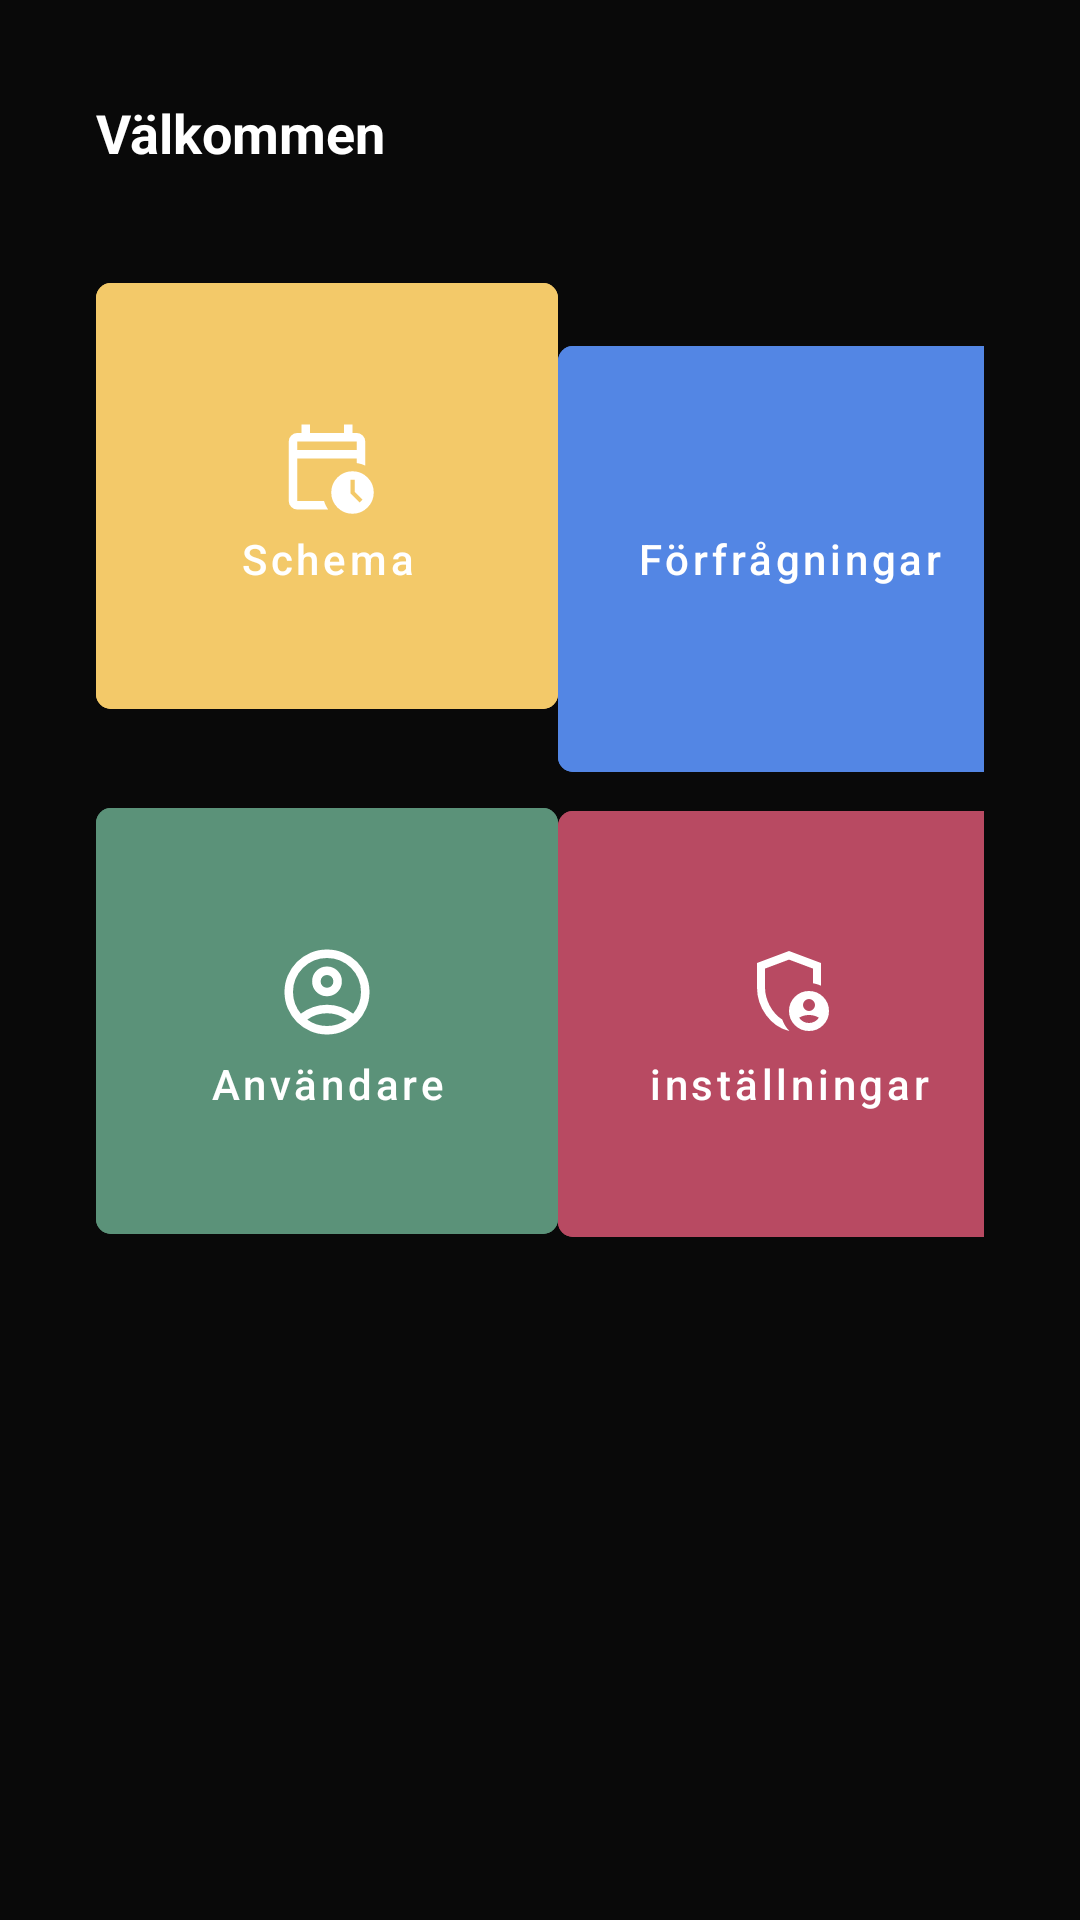

Android layout source for this screen:
<!-- AndroidManifest.xml: application theme Theme.Frontend_android -->
<!-- res/layout/fragment_my_project.xml -->
<?xml version="1.0" encoding="utf-8"?>
<androidx.constraintlayout.widget.ConstraintLayout xmlns:android="http://schemas.android.com/apk/res/android"
    xmlns:app="http://schemas.android.com/apk/res-auto"
    xmlns:tools="http://schemas.android.com/tools"
    android:layout_width="match_parent"
    android:layout_height="match_parent"
    tools:context=".ui.userProject.projectDashboard.MyProjectFragment">

    <LinearLayout
        android:layout_width="match_parent"
        android:layout_height="wrap_content"
        app:layout_constraintTop_toTopOf="parent"
        app:layout_constraintStart_toStartOf="parent"
        android:layout_margin="32dp"
        android:id="@+id/header"

        app:layout_constraintEnd_toEndOf="parent">

        <com.google.android.material.textview.MaterialTextView
            android:layout_width="wrap_content"
            android:layout_height="wrap_content"
            android:textSize="18sp"
            android:textStyle="bold"
            android:textColor="@color/white"
            android:text="@string/welcome">
        </com.google.android.material.textview.MaterialTextView>
        <com.google.android.material.textview.MaterialTextView
            android:layout_width="wrap_content"
            android:layout_height="wrap_content"
            android:id="@+id/name_header"
            android:textSize="18sp"
            android:textStyle="bold"
            android:layout_marginStart="8dp"
            android:textColor="@color/white"
            android:text="">
        </com.google.android.material.textview.MaterialTextView>
    </LinearLayout>


    <GridLayout
        android:layout_width="match_parent"
        android:layout_height="wrap_content"
        android:rowCount="2"
        android:columnCount="2"
        android:layout_margin="32dp"
        android:id="@+id/btn_grid"
        app:layout_constraintTop_toBottomOf="@id/header"
        app:layout_constraintStart_toStartOf="parent"
        app:layout_constraintEnd_toEndOf="parent">
        <com.google.android.material.button.MaterialButton
            android:id="@+id/schedule_btn"
            android:layout_width="154dp"
            android:layout_height="154dp"
            android:layout_gravity="center_horizontal"
            android:backgroundTint="#F3C969"
            android:text="@string/booking"
            app:iconGravity="textTop"
            app:iconPadding="8dp"
            app:iconTint="@color/white"
            app:icon="@drawable/outline_calendar_clock_24"
            android:textColor="@color/white" />

        <com.google.android.material.button.MaterialButton
            android:id="@+id/message_btn"
            android:layout_width="154dp"
            android:layout_height="154dp"
            android:layout_gravity="center_horizontal"
            android:backgroundTint="#5386E4"
            app:iconGravity="textTop"
            app:iconPadding="8dp"
            app:iconTint="@color/white"
            app:icon="@drawable/ic_notifications_black_24dp"
            android:text="@string/Requests"
            android:textColor="@color/white" />

        <com.google.android.material.button.MaterialButton
            android:id="@+id/members_btn"
            android:layout_width="154dp"
            android:layout_height="154dp"
            android:layout_gravity="center_horizontal"
            android:backgroundTint="#5B9279"
            app:iconGravity="textTop"
            app:iconPadding="8dp"
            app:iconTint="@color/white"

            app:icon="@drawable/outline_account_circle_24"
            android:text="@string/title_users"
            android:textColor="@color/white" />
        <com.google.android.material.button.MaterialButton
            android:id="@+id/settings_btn"
            android:layout_width="154dp"
            android:layout_height="154dp"
            android:layout_gravity="center_horizontal"
            android:backgroundTint="#B84A62"
            app:iconGravity="textTop"
            app:iconPadding="8dp"
            app:iconTint="@color/white"

            android:text="@string/settings_"
            app:icon="@drawable/outline_admin_panel_settings_24"
            android:textColor="@color/white" />
    </GridLayout>
</androidx.constraintlayout.widget.ConstraintLayout>
<!-- resources referenced by this layout -->
<resources>
  <color name="white">#FFFFFFFF</color>
  <!-- drawable outline_calendar_clock_24 (drawable) -->
  <vector xmlns:android="http://schemas.android.com/apk/res/android" android:height="34dp" android:tint="#FFFFFF" android:viewportHeight="960" android:viewportWidth="960" android:width="34dp">
        
      <path android:fillColor="@android:color/white" android:pathData="M200,320L760,320L760,240Q760,240 760,240Q760,240 760,240L200,240Q200,240 200,240Q200,240 200,240L200,320ZM200,320L200,240Q200,240 200,240Q200,240 200,240L200,240Q200,240 200,240Q200,240 200,240L200,320ZM200,880Q167,880 143.5,856.5Q120,833 120,800L120,240Q120,207 143.5,183.5Q167,160 200,160L240,160L240,80L320,80L320,160L640,160L640,80L720,80L720,160L760,160Q793,160 816.5,183.5Q840,207 840,240L840,467Q821,458 801,452Q781,446 760,443L760,400L200,400L200,800Q200,800 200,800Q200,800 200,800L452,800Q459,822 468.5,842Q478,862 491,880L200,880ZM720,920Q637,920 578.5,861.5Q520,803 520,720Q520,637 578.5,578.5Q637,520 720,520Q803,520 861.5,578.5Q920,637 920,720Q920,803 861.5,861.5Q803,920 720,920ZM787,815L815,787L740,712L740,600L700,600L700,728L787,815Z"/>
      
  </vector>
  <string name="Requests">Förfrågningar</string>
  <string name="booking">Schema</string>
  <string name="settings_">inställningar</string>
  <string name="title_users">Användare</string>
  <string name="welcome">Välkommen</string>
  <style name="Theme.Frontend_android" parent="Theme.MaterialComponents.DayNight.DarkActionBar">
          
          <item name="colorPrimary">@color/purple_500</item>
          <item name="colorPrimaryVariant">@color/purple_700</item>
          <item name="colorOnPrimary">@color/white</item>
          
          <item name="colorSecondary">@color/teal_200</item>
          <item name="colorSecondaryVariant">@color/teal_700</item>
          <item name="colorOnSecondary">@color/black</item>
          
          <item name="android:statusBarColor">?attr/colorPrimaryVariant</item>
          
          <item name="materialButtonStyle">@style/Theme_Three_Button</item>
          <item name="android:windowBackground">#090909</item>
  
  
          <item name="editTextStyle">@style/CustomEditTextStyle</item>
      </style>
  <color name="purple_500">#FF6200EE</color>
  <color name="purple_700">#FF3700B3</color>
  <color name="teal_200">#FF03DAC5</color>
  <color name="teal_700">#FF018786</color>
  <color name="black">#FF000000</color>
  <style name="Theme_Three_Button" parent="Widget.MaterialComponents.Button.TextButton">
          <item name="android:layout_width">match_parent</item>
          <item name="android:layout_height">56dp</item>
          <item name="android:backgroundTint">#5E6AD2</item>
          <item name="android:textColor">@color/white</item>
          <item name="cornerRadius">5dp</item>
          <item name="iconGravity">textStart</item>
          <item name="iconPadding">0dp</item>
          <item name="android:padding">0dp</item>
          <item name="android:textAllCaps">false</item>
      </style>
  <style name="CustomEditTextStyle" parent="Widget.AppCompat.EditText">
          <item name="android:background">@drawable/edit_text_draw</item>
          <item name="android:padding">12dp</item>
          <item name="android:textColor">@color/font_color_active</item>
          <item name="android:textColorHint">@color/font_color_inactive</item>
      </style>
  <!-- drawable edit_text_draw (drawable) -->
  <?xml version="1.0" encoding="utf-8"?>
  <shape xmlns:android="http://schemas.android.com/apk/res/android">
      <solid android:color="@android:color/transparent" />
      <corners android:radius="12dp"/>
      <stroke android:width="1dp" android:color="@color/light_gray_1" />
  </shape>
  <color name="font_color_active">#353333</color>
  <color name="font_color_inactive">#B4B4B5</color>
  <color name="light_gray_1">#353333</color>
</resources>
